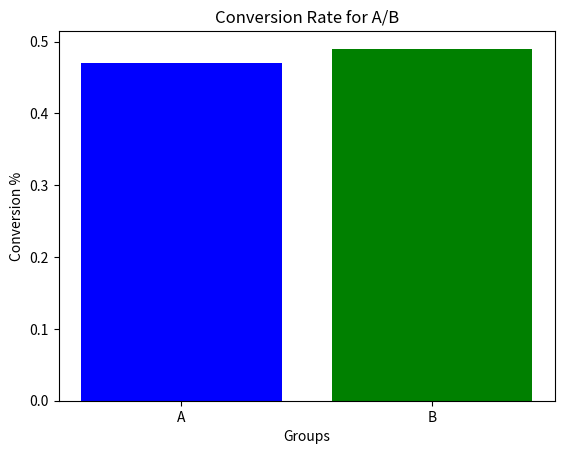

Generate this figure with matplotlib:
import numpy as np
import random
import pandas as pd
import scipy.stats
from matplotlib import pyplot as plt

clicks_a = [random.randint(0, 1) for x in range(100)]
sessions_a = len(clicks_a)
clicks_b = [random.randint(0, 1) for x in range(100)]
sessions_b = len(clicks_b)
conversions_a = sum(clicks_a) / sessions_a
conversions_b = sum(clicks_b) / sessions_b
not_conv_a = sessions_a - sum(clicks_a)
not_conv_b = sessions_b - sum(clicks_b)

df = pd.DataFrame({'Group': ['A', 'B'],
                   'Sessions': [sessions_a, sessions_b],
                   'Clicks': [sum(clicks_a), sum(clicks_b)],
                   'Not Clicked': [not_conv_a, not_conv_b],
                   'Conversions': [conversions_a, conversions_b]})

e_a = sessions_a * (sum(df['Clicks']) / (sessions_a + sessions_b))
e_b = sessions_b * (sum(df['Clicks']) / (sessions_a + sessions_b))

print(df)

#Plot the conversions
_ = plt.title('Conversion Rate for A/B')
_ = plt.xlabel("Groups")
_ = plt.ylabel("Conversion %")
plt.bar(df['Group'], df['Conversions'], color = ['b','g'])
plt.show()

print("The expected value shows how we should expect the data to turn out under the assumption of the null hypothesis"
      "\n (Practical Statistics for Data Science p.124")
print("The expected value will be the product of the all sessions in each group (A,B) by probability of click \n")
print("probability of click = sum(clicks)/sessions_a+sessions")
print("For Example, the expected value of A will be: \n ", e_a)
print("The observed values are the clicks in each group", df['Clicks'])


# Data prepartion for contingency table
array_a = np.array([sum(clicks_a), not_conv_a])
array_b = np.array([sum(clicks_b), not_conv_b])
T = np.array([array_a, array_b])
chi_square = round(scipy.stats.chi2_contingency(T, correction=False)[1],2)


